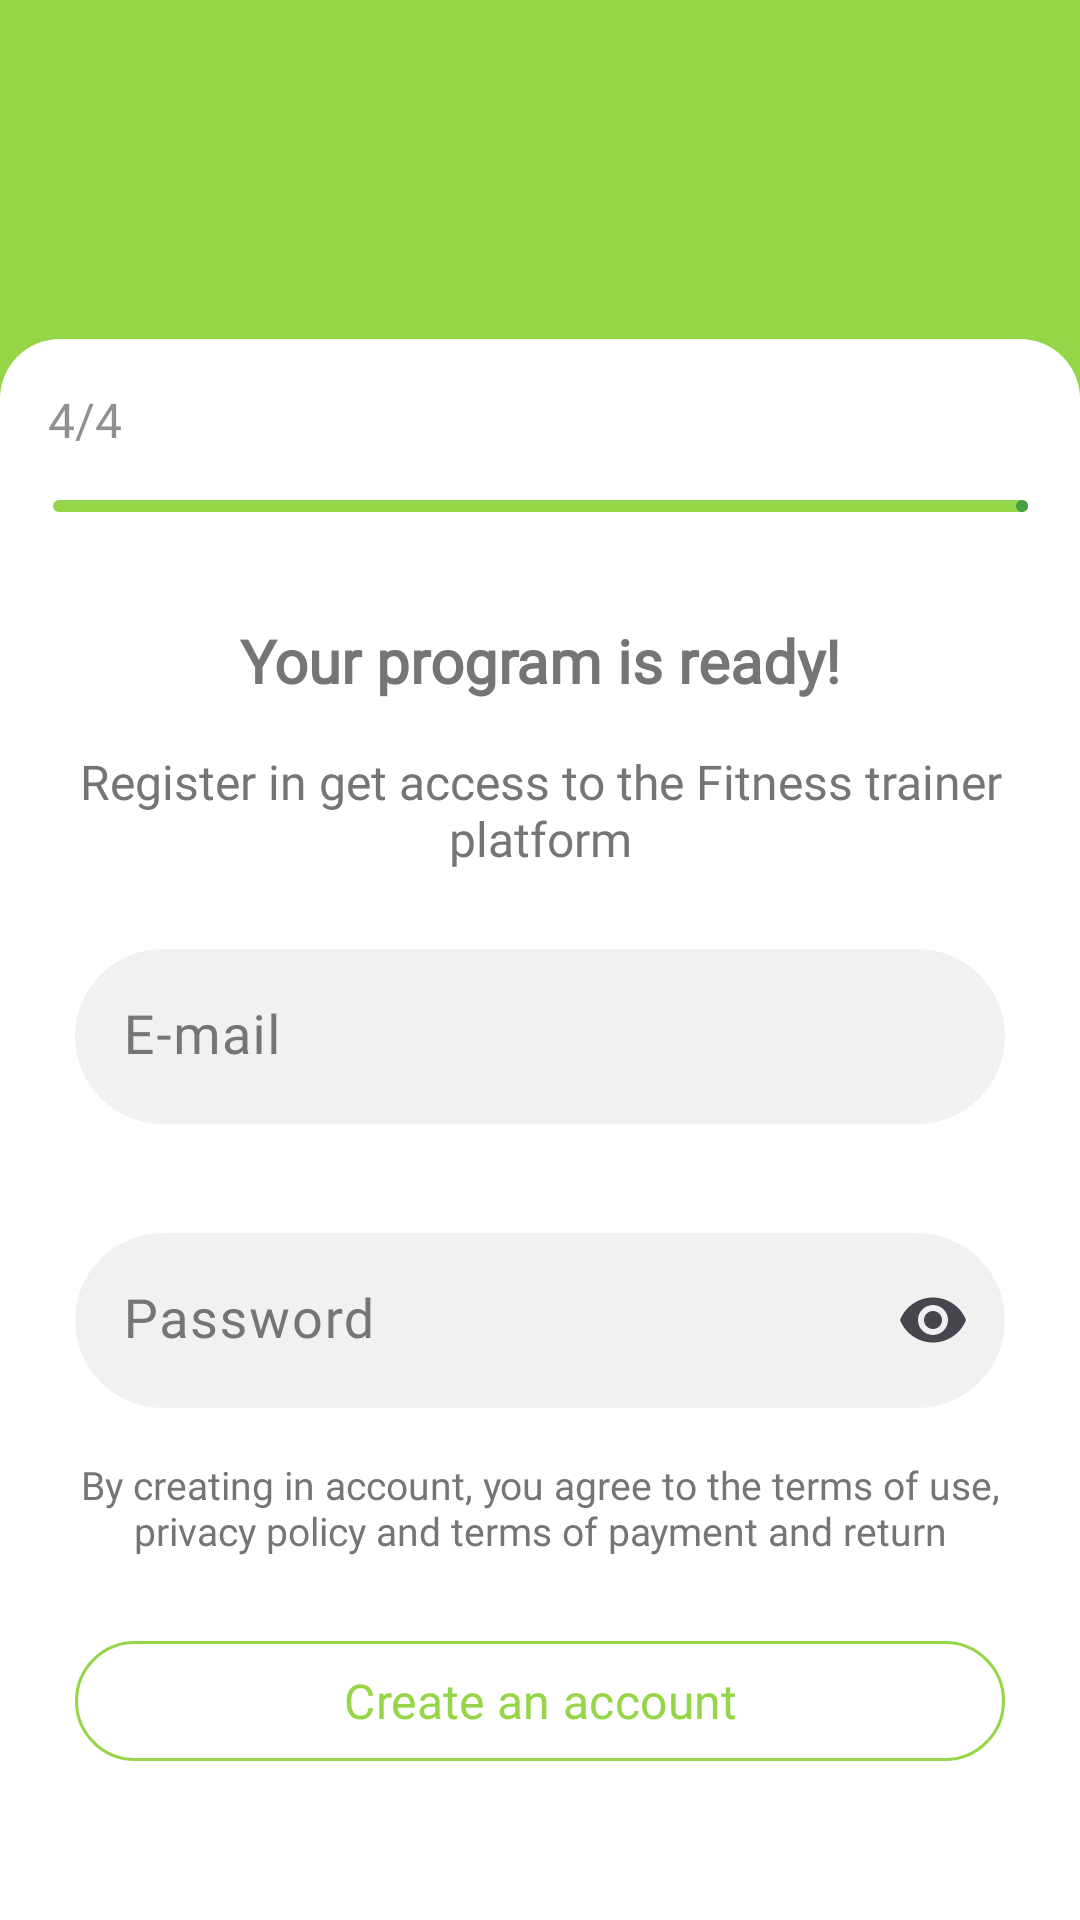

The Android layout XML behind this screen, and the referenced resources:
<!-- AndroidManifest.xml: application theme Theme.TestProject -->
<!-- res/layout/activity_registration_four.xml -->
<?xml version="1.0" encoding="utf-8"?>
<androidx.constraintlayout.widget.ConstraintLayout xmlns:android="http://schemas.android.com/apk/res/android"
    xmlns:app="http://schemas.android.com/apk/res-auto"
    xmlns:tools="http://schemas.android.com/tools"
    android:layout_width="match_parent"
    android:layout_height="match_parent"
    android:background="@color/green"
    tools:context=".app.presentation.registration.four.RegistrationFour">

    <ImageView
        android:id="@+id/imageButtonArrowBack"
        android:layout_width="wrap_content"
        android:layout_height="wrap_content"
        android:layout_marginStart="16dp"
        android:layout_marginTop="64dp"
        android:src="@drawable/ic_arrow_back"
        app:layout_constraintStart_toStartOf="parent"
        app:layout_constraintTop_toTopOf="parent" />

    <com.google.android.material.card.MaterialCardView
        android:id="@+id/cardViewReg4"
        android:layout_width="match_parent"
        android:layout_height="0dp"
        android:layout_marginTop="113dp"
        app:strokeWidth="0dp"
        app:cardCornerRadius="0dp"
        android:backgroundTint="@color/green"
        app:layout_constraintBottom_toBottomOf="parent"
        app:layout_constraintEnd_toEndOf="parent"
        app:layout_constraintStart_toStartOf="parent"
        app:layout_constraintTop_toTopOf="parent">

        <androidx.constraintlayout.widget.ConstraintLayout
            android:layout_width="match_parent"
            android:layout_height="match_parent"
            android:background="@drawable/rectangle_9">

            <TextView
                android:id="@+id/textViewFourToFour"
                android:layout_width="wrap_content"
                android:layout_height="wrap_content"
                android:layout_marginStart="16dp"
                android:layout_marginTop="16dp"
                android:text="@string/part_four"
                android:textAppearance="@style/some_id"
                app:layout_constraintStart_toStartOf="parent"
                app:layout_constraintTop_toTopOf="parent" />

            <com.google.android.material.progressindicator.LinearProgressIndicator
                android:id="@+id/progressBarFour"
                android:layout_width="325dp"
                android:layout_height="4dp"
                android:layout_marginStart="17dp"
                android:layout_marginTop="16dp"
                android:layout_marginEnd="17dp"
                android:progress="100"
                app:indicatorColor="@color/green_b"
                app:layout_constraintEnd_toEndOf="parent"
                app:layout_constraintStart_toStartOf="parent"
                app:layout_constraintTop_toBottomOf="@+id/textViewFourToFour"
                app:trackColor="@color/green"
                app:trackCornerRadius="10dp" />

            <TextView
                android:id="@+id/textViewIsReady"
                android:layout_width="wrap_content"
                android:layout_height="wrap_content"
                android:layout_marginTop="36dp"
                android:text="@string/your_program"
                android:textAppearance="@style/header"
                app:layout_constraintEnd_toEndOf="parent"
                app:layout_constraintStart_toStartOf="parent"
                app:layout_constraintTop_toBottomOf="@+id/progressBarFour" />

            <TextView
                android:id="@+id/register_in"
                android:layout_width="320dp"
                android:layout_height="wrap_content"
                android:layout_marginStart="16dp"
                android:layout_marginTop="16dp"
                android:layout_marginEnd="16dp"
                android:gravity="center_horizontal|top"
                android:minLines="2"
                android:text="@string/register_in"
                android:textAppearance="@style/register_in"
                app:layout_constraintEnd_toEndOf="parent"
                app:layout_constraintStart_toStartOf="parent"
                app:layout_constraintTop_toBottomOf="@+id/textViewIsReady" />

            <com.google.android.material.textfield.TextInputLayout
                android:id="@+id/tilEmailRegistration"
                style="@style/text_input_layout"
                android:layout_width="match_parent"
                android:layout_height="wrap_content"
                android:layout_marginStart="25dp"
                android:layout_marginTop="26dp"
                android:layout_marginEnd="25dp"
                app:endIconMode="clear_text"
                app:errorEnabled="true"
                app:errorTextColor="@android:color/holo_red_light"
                app:layout_constraintEnd_toEndOf="parent"
                app:layout_constraintStart_toStartOf="parent"
                app:layout_constraintTop_toBottomOf="@+id/register_in">

                <com.google.android.material.textfield.TextInputEditText
                    android:id="@+id/editTextEmailRegistration"
                    style="@style/input_edit_text"
                    android:layout_width="match_parent"
                    android:layout_height="match_parent"
                    android:hint="@string/email"
                    android:inputType="textEmailAddress" />
            </com.google.android.material.textfield.TextInputLayout>

            <com.google.android.material.textfield.TextInputLayout
                android:id="@+id/tilPasswordRegistration"
                style="@style/text_input_layout_password"
                android:layout_width="match_parent"
                android:layout_height="wrap_content"
                android:layout_marginStart="25dp"
                android:layout_marginTop="16dp"
                android:layout_marginEnd="25dp"
                app:layout_constraintEnd_toEndOf="parent"
                app:layout_constraintHorizontal_bias="0.5"
                app:layout_constraintStart_toStartOf="parent"
                app:layout_constraintTop_toBottomOf="@+id/tilEmailRegistration"
                app:layout_constraintVertical_chainStyle="spread_inside">

                <com.google.android.material.textfield.TextInputEditText
                    android:id="@+id/editTextPasswordRegistration"
                    style="@style/input_edit_text_password"
                    android:layout_width="match_parent"
                    android:layout_height="wrap_content"
                    android:hint="@string/password" />
            </com.google.android.material.textfield.TextInputLayout>

            <TextView
                android:id="@+id/textViewByCreate"
                android:layout_width="320dp"
                android:layout_height="wrap_content"
                android:layout_marginBottom="24dp"
                android:gravity="center_horizontal|top"
                android:text="@string/by_creating"
                android:textAppearance="@style/by_creating"
                app:layout_constraintBottom_toTopOf="@+id/buttonCreateAccount"
                app:layout_constraintEnd_toEndOf="parent"
                app:layout_constraintHorizontal_bias="0.5"
                app:layout_constraintStart_toStartOf="parent" />

            <com.google.android.material.button.MaterialButton
                android:id="@+id/buttonCreateAccount"
                style="@style/OutlinedButton.Green"
                android:layout_width="0dp"
                android:layout_height="48dp"
                android:layout_marginBottom="49dp"
                android:text="@string/create_account"
                app:layout_constraintBottom_toBottomOf="parent"
                app:layout_constraintEnd_toEndOf="@+id/tilPasswordRegistration"
                app:layout_constraintHorizontal_bias="0.5"
                app:layout_constraintStart_toStartOf="@+id/tilPasswordRegistration" />

        </androidx.constraintlayout.widget.ConstraintLayout>

    </com.google.android.material.card.MaterialCardView>

</androidx.constraintlayout.widget.ConstraintLayout>
<!-- resources referenced by this layout -->
<resources>
  <color name="green">#94D647</color>
  <color name="green_b">#43A047</color>
  <!-- drawable rectangle_9 (drawable) -->
  <?xml version="1.0" encoding="utf-8"?>
  <selector
      xmlns:android="http://schemas.android.com/apk/res/android">
      <item>
          <shape>
              <solid android:color="@color/white"/>
              <corners
                  android:bottomRightRadius="0dp"
                  android:bottomLeftRadius="0dp"
                  android:topLeftRadius="20dp"
                  android:topRightRadius="20dp"/>
          </shape>
      </item>
  </selector>
  <string name="by_creating">By creating in account, you agree to the terms of use, privacy policy and terms of payment and return</string>
  <string name="create_account">Create an account</string>
  <string name="email">E-mail</string>
  <string name="part_four">4/4</string>
  <string name="password">Password</string>
  <string name="register_in">Register in get access to the Fitness trainer platform</string>
  <string name="your_program">Your program is ready!</string>
  <style name="by_creating">
          <item name="android:gravity">center_horizontal|top</item>
          <item name="android:textSize">13sp</item>
          <item name="android:textColor">#757575</item>
          <item name="android:fontFamily">@font/ubuntu_medium</item>
  
      </style>
  <style name="header">
          <item name="fontFamily">@font/ubuntu_medium</item>
          <item name="android:textStyle">bold</item>
          <item name="android:textSize">20sp</item>
          <item name="android:textColor">#757575</item>
          <item name="android:gravity">top</item>
  
      </style>
  <style name="input_edit_text" parent="ThemeOverlay.Material3.TextInputEditText">
          <item name="android:textColor">@color/gray</item>
          <item name="fontFamily">@font/ubuntu_regular</item>
          <item name="android:textSize">18sp</item>
          <item name="android:inputType">textCapWords</item>
          <item name="android:gravity">fill</item>
      </style>
  <style name="input_edit_text_password" parent="input_edit_text">
          <item name="android:inputType">textPassword</item>
      </style>
  <style name="register_in">
          <item name="fontFamily">@font/ubuntu_medium</item>
          <item name="android:gravity">center_horizontal|top</item>
          <item name="android:textSize">16sp</item>
          <item name="android:textColor">#757575</item>
      </style>
  <style name="some_id">
          <item name="fontFamily">@font/ubuntu_medium</item>
          <item name="android:gravity">top</item>
          <item name="android:textSize">16sp</item>
          <item name="android:textColor">#909090</item>
  
      </style>
  <style name="text_input_layout" parent="Widget.Material3.TextInputLayout.FilledBox">
          <item name="android:textColorHint">@color/gray</item>
          <item name="boxBackgroundColor">@color/background_til</item>
          <item name="boxCornerRadiusBottomEnd">57dp</item>
          <item name="boxCornerRadiusBottomStart">57dp</item>
          <item name="boxCornerRadiusTopEnd">57dp</item>
          <item name="boxCornerRadiusTopStart">57dp</item>
          <item name="boxStrokeWidth">0dp</item>
          <item name="boxStrokeWidthFocused">0dp</item>
      </style>
  <style name="text_input_layout_password" parent="text_input_layout">
          <item name="endIconMode">password_toggle</item>
      </style>
  <color name="white">#FFFFFFFF</color>
  <dimen name="btn_size_16">16sp</dimen>
  <color name="gray">#757575</color>
  <color name="background_til">#F1F1F1</color>
  <color name="teal_700">#FF018786</color>
</resources>
